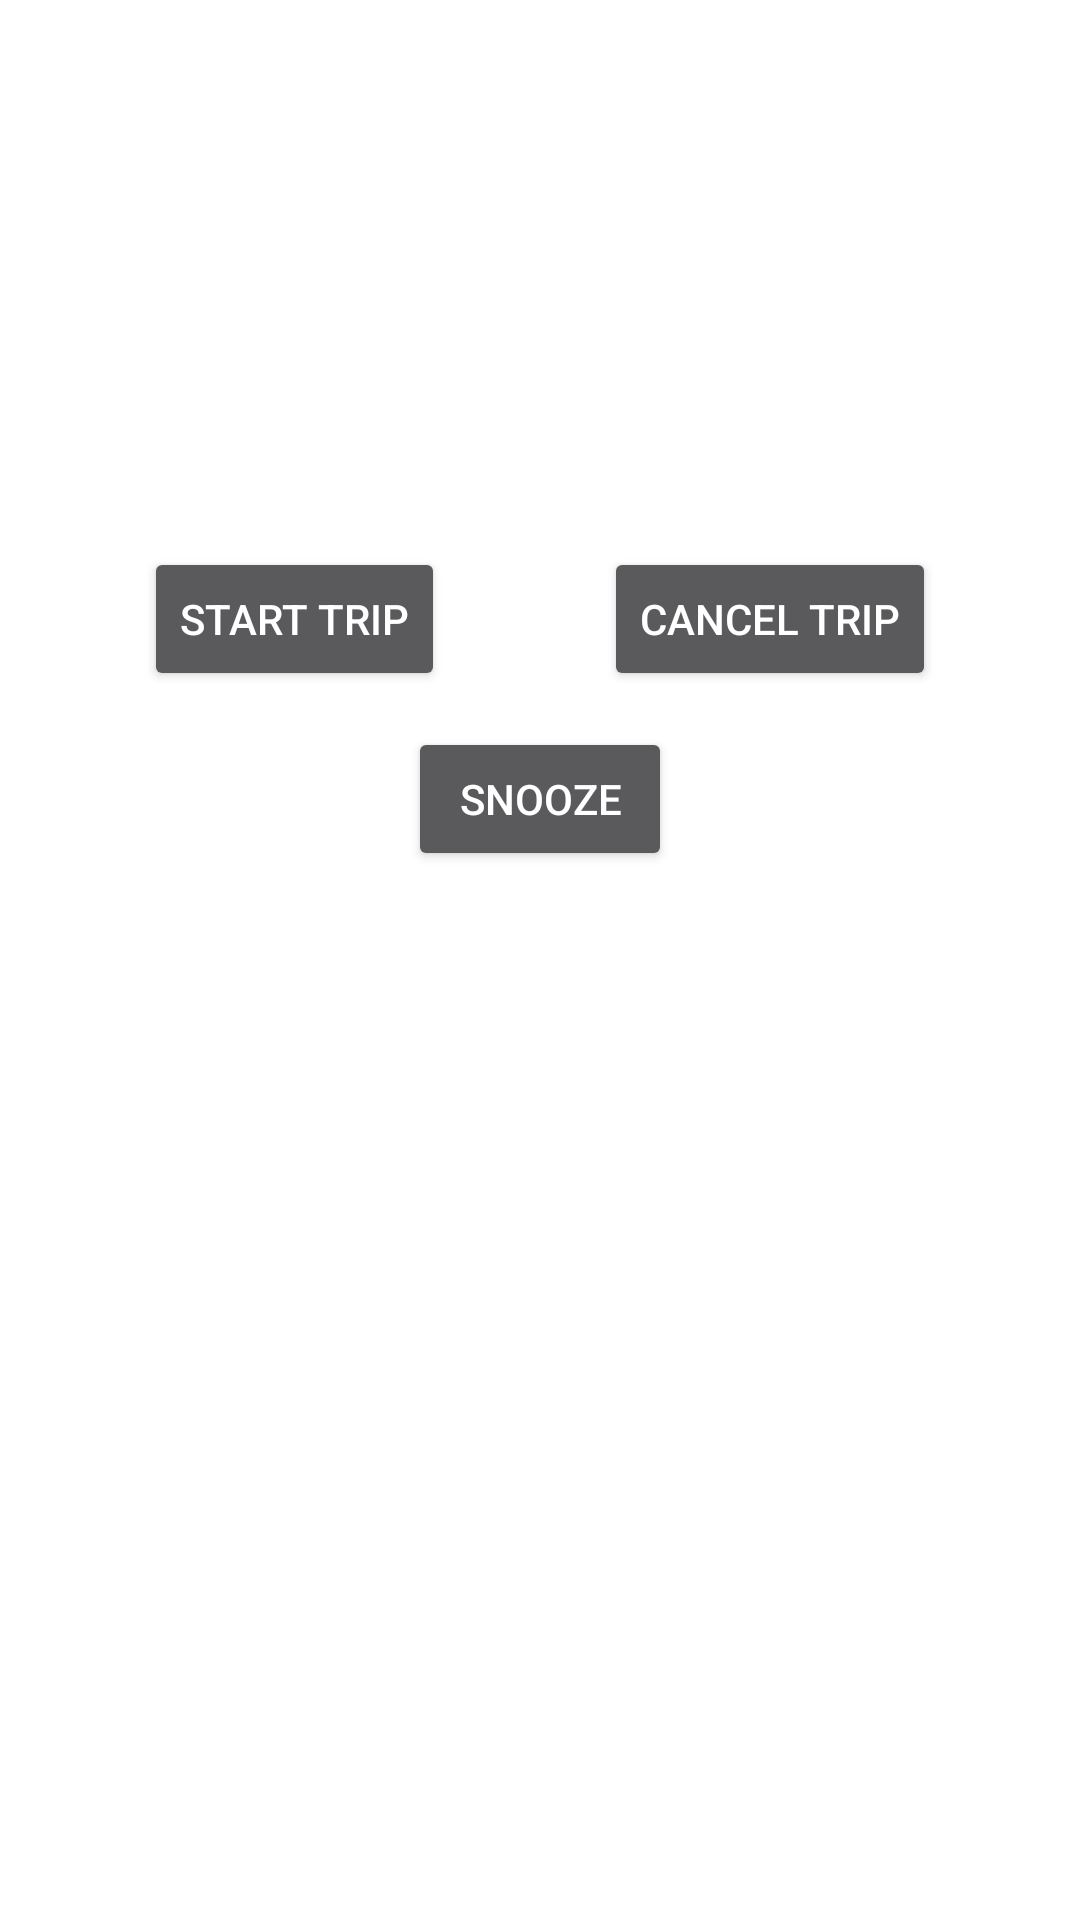

Produce the Android XML layout that renders to this screen, including the resource entries it uses.
<!-- AndroidManifest.xml: activity theme Theme.AppCompat.Dialog.Alert -->
<!-- res/layout/activity_dialog.xml -->
<?xml version="1.0" encoding="utf-8"?>
<androidx.constraintlayout.widget.ConstraintLayout xmlns:android="http://schemas.android.com/apk/res/android"
    xmlns:app="http://schemas.android.com/apk/res-auto"
    xmlns:tools="http://schemas.android.com/tools"
    android:layout_width="match_parent"
    android:layout_height="match_parent"
    tools:context=".DialogActivity">

    <TextView
        android:id="@+id/dialog_tripName_lbl"
        android:layout_width="wrap_content"
        android:layout_height="wrap_content"
        android:layout_marginTop="16dp"
        android:text="@string/Name"
        android:textSize="30sp"
        app:layout_constraintEnd_toEndOf="parent"
        app:layout_constraintStart_toStartOf="parent"
        app:layout_constraintTop_toTopOf="parent" />

    <TextView
        android:id="@+id/textView5"
        android:layout_width="wrap_content"
        android:layout_height="wrap_content"
        android:layout_marginStart="32dp"
        android:layout_marginTop="24dp"
        android:text="@string/from"
        android:textSize="14sp"
        app:layout_constraintStart_toStartOf="parent"
        app:layout_constraintTop_toBottomOf="@+id/dialog_tripName_lbl" />

    <TextView
        android:id="@+id/textView6"
        android:layout_width="wrap_content"
        android:layout_height="wrap_content"
        android:layout_marginTop="20dp"
        android:text="@string/to"
        app:layout_constraintEnd_toEndOf="@+id/textView5"
        app:layout_constraintTop_toBottomOf="@+id/textView5" />

    <TextView
        android:id="@+id/dialog_source_lbl"
        android:layout_width="wrap_content"
        android:layout_height="wrap_content"
        android:layout_marginStart="44dp"
        android:text="@string/Start"
        app:layout_constraintStart_toEndOf="@+id/textView5"
        app:layout_constraintTop_toTopOf="@+id/textView5" />

    <TextView
        android:id="@+id/dialog_dest_lbl"
        android:layout_width="wrap_content"
        android:layout_height="wrap_content"
        android:layout_marginStart="44dp"
        android:text="@string/End"
        app:layout_constraintStart_toEndOf="@+id/textView6"
        app:layout_constraintTop_toTopOf="@+id/textView6" />

    <Button
        android:id="@+id/dialog_btn_start"
        android:layout_width="wrap_content"
        android:layout_height="wrap_content"
        android:layout_marginStart="32dp"
        android:layout_marginTop="28dp"
        android:text="@string/StartTrip"
        app:layout_constraintStart_toStartOf="parent"
        app:layout_constraintTop_toBottomOf="@+id/textView6" />

    <Button
        android:id="@+id/dialog_btn_snooze"
        android:layout_width="wrap_content"
        android:layout_height="wrap_content"
        android:layout_marginTop="12dp"
        android:text="@string/Snooze"
        app:layout_constraintEnd_toEndOf="parent"
        app:layout_constraintStart_toStartOf="parent"
        app:layout_constraintTop_toBottomOf="@+id/dialog_btn_start" />

    <Button
        android:id="@+id/dialog_btn_cancel"
        android:layout_width="wrap_content"
        android:layout_height="wrap_content"
        android:layout_marginEnd="32dp"
        android:text="@string/cancel"
        app:layout_constraintEnd_toEndOf="parent"
        app:layout_constraintTop_toTopOf="@+id/dialog_btn_start" />
</androidx.constraintlayout.widget.ConstraintLayout>
<!-- resources referenced by this layout -->
<resources>
  <string name="End">Cairo</string>
  <string name="Name">Trial Trip</string>
  <string name="Snooze">Snooze</string>
  <string name="Start">Alexandria</string>
  <string name="StartTrip">Start Trip</string>
  <string name="cancel">cancel trip</string>
  <string name="from">Alex</string>
  <string name="to">cairo</string>
</resources>
